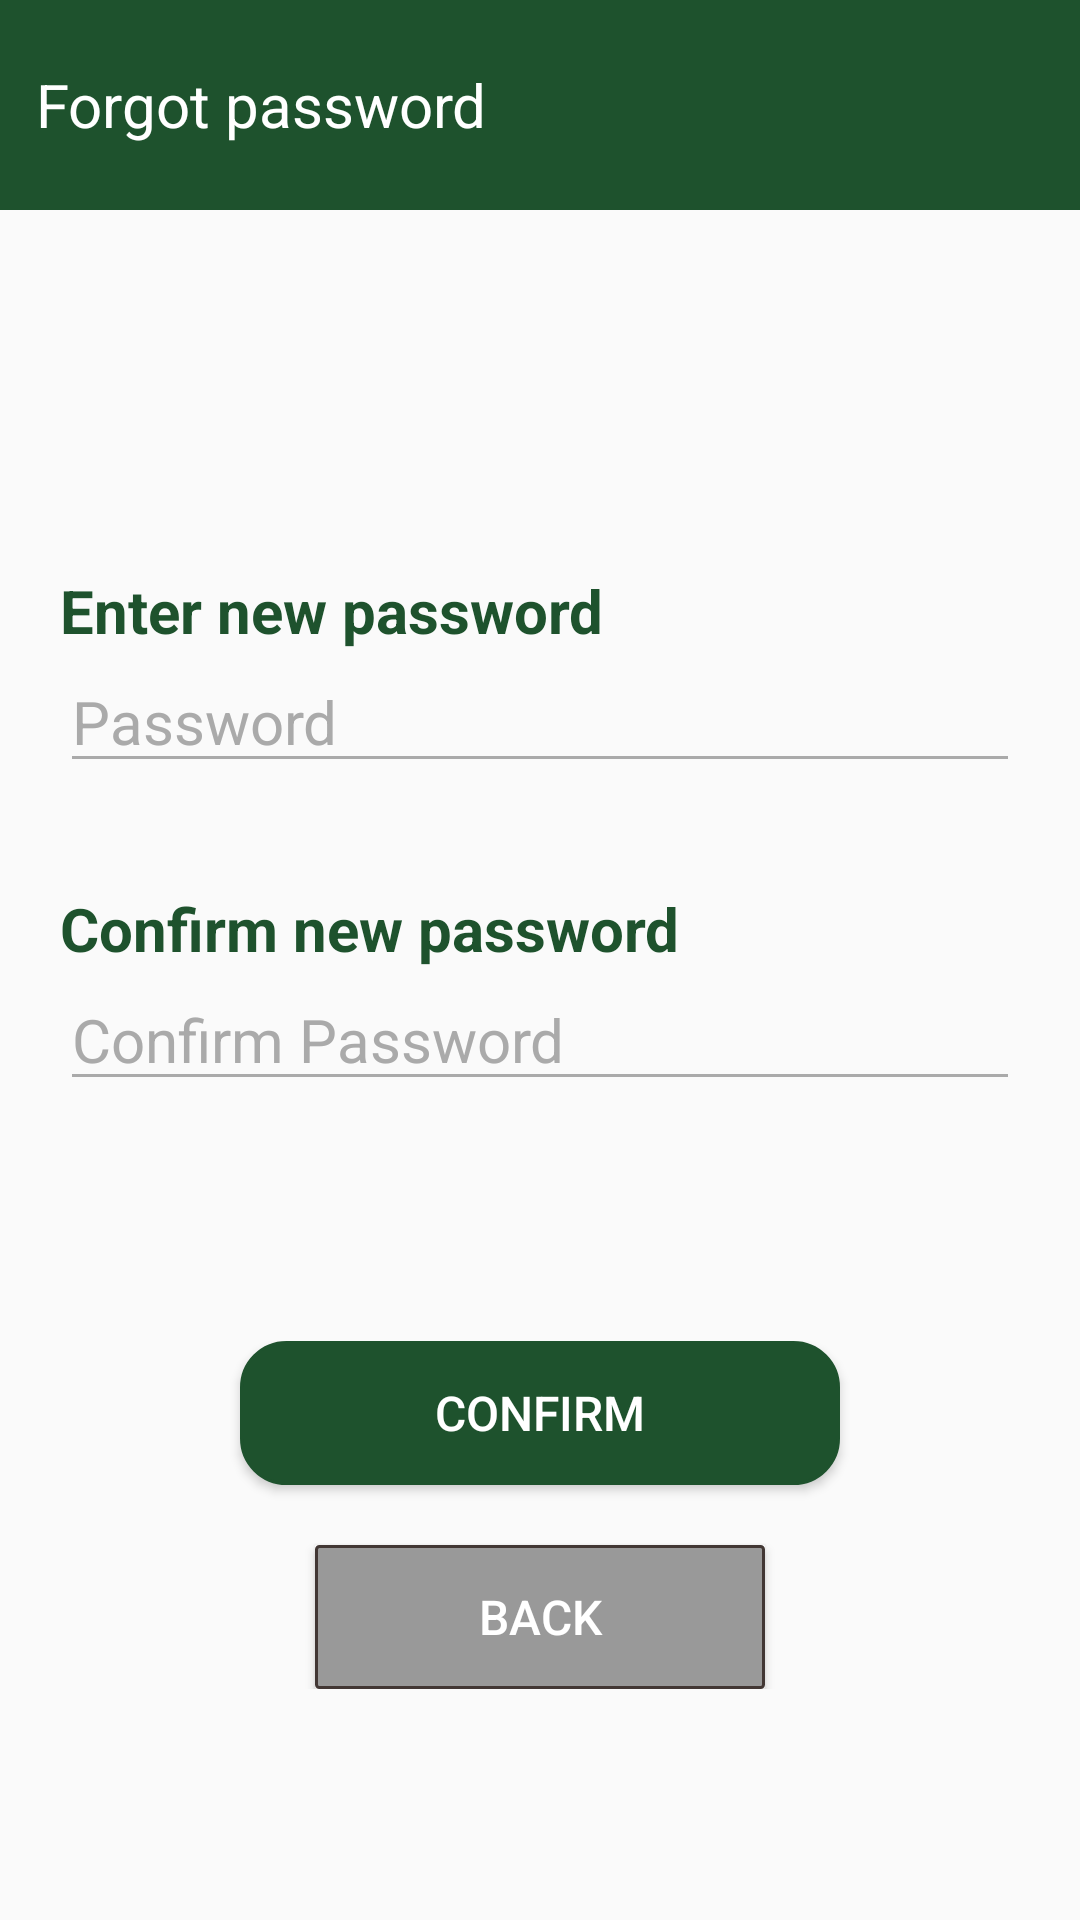

This screen was rendered from an Android layout file. Write that file and the resources it references.
<!-- AndroidManifest.xml: application theme Theme.PowerHome -->
<!-- res/layout/activity_new_password.xml -->
<?xml version="1.0" encoding="utf-8"?>
<LinearLayout
    xmlns:android="http://schemas.android.com/apk/res/android"
    xmlns:app="http://schemas.android.com/apk/res-auto"
    xmlns:tools="http://schemas.android.com/tools"
    android:id="@+id/main"
    android:layout_width="match_parent"
    android:layout_height="match_parent"
    android:orientation="vertical"
    tools:context=".activities.LoginActivity">
    <LinearLayout
        android:layout_width="match_parent"
        android:layout_height="wrap_content"
        android:background="@color/joli_vert">
        <TextView
            android:layout_width="match_parent"
            android:layout_height="70dp"
            android:text="Forgot password"
            android:textColor="@color/white"
            android:gravity="center_vertical"
            android:layout_marginStart="12dp"
            android:textSize="20dp">
        </TextView>
    </LinearLayout>

    <LinearLayout
        android:layout_width="match_parent"
        android:layout_height="wrap_content"
        android:orientation="vertical"
        android:layout_marginTop="120dp"
        android:layout_marginStart="20dp"
        android:layout_marginEnd="20dp">
        <TextView
            android:layout_width="wrap_content"
            android:layout_height="wrap_content"
            android:text="Enter new password"
            android:textStyle="bold"
            android:textSize="20sp"
            android:textColor="@color/joli_vert"/>

        <EditText
            android:id="@+id/mail"
            android:inputType="textPassword"
            android:layout_width="match_parent"
            android:layout_height="wrap_content"
            android:textSize="20sp"
            android:hint="@string/mdp"
            android:textColorHint="@android:color/darker_gray"
            android:backgroundTint="@android:color/darker_gray"
            android:textColor="@color/joli_vert">
        </EditText>
    </LinearLayout>

    <LinearLayout
        android:layout_width="match_parent"
        android:layout_height="wrap_content"
        android:orientation="vertical"
        android:layout_marginTop="35dp"
        android:layout_marginStart="20dp"
        android:layout_marginEnd="20dp">
        <TextView
            android:layout_width="wrap_content"
            android:layout_height="wrap_content"
            android:text="Confirm new password"
            android:textStyle="bold"
            android:textSize="20sp"
            android:textColor="@color/joli_vert"/>

        <EditText
            android:id="@+id/mdp"
            android:inputType="textPassword"
            android:layout_width="match_parent"
            android:layout_height="wrap_content"
            android:textSize="20sp"
            android:hint="@string/confirm_password"
            android:textColorHint="@android:color/darker_gray"
            android:backgroundTint="@android:color/darker_gray"
            android:textColor="@color/joli_vert">
        </EditText>
    </LinearLayout>

    <LinearLayout
        android:layout_width="match_parent"
        android:layout_height="wrap_content"
        android:orientation="vertical"
        android:gravity="center"
        android:layout_marginTop="80dp">
        <Button
            android:id="@+id/btnConfirm"
            android:background="@drawable/rect"
            android:layout_width="200dp"
            android:layout_height="wrap_content"
            android:text="Confirm"
            android:textColor="#FFFF"
            android:layout_marginBottom="20dp"/>
        <Button
            android:id="@+id/btnBack"
            android:layout_width="150dp"
            android:layout_height="wrap_content"
            android:text="@string/back"
            android:background="@drawable/rect3"
            android:textColor="@android:color/white"/>
    </LinearLayout>

</LinearLayout>
<!-- resources referenced by this layout -->
<resources>
  <color name="joli_vert">#1E522D</color>
  <color name="white">#FFFFFF</color>
  <!-- drawable rect (drawable) -->
  <?xml version="1.0" encoding="utf-8"?>
  <shape
      xmlns:android="http://schemas.android.com/apk/res/android"
      android:shape="rectangle">
      <stroke
          android:color="#1E522D"
          android:width="1dp"/>
      <corners
          android:radius="15dp"/>
      <solid
          android:color="#1E522D"/>
  </shape>
  <!-- drawable rect3 (drawable) -->
  <?xml version="1.0" encoding="utf-8"?>
  <shape
      xmlns:android="http://schemas.android.com/apk/res/android"
      android:shape="rectangle">
      <stroke
          android:color="#423734"
          android:width="1dp"/>
      <corners
          android:radius="1dp"/>
      <solid
          android:color="#999999"/>
  </shape>
  <string name="back">Back</string>
  <string name="confirm_password">Confirm Password</string>
  <string name="mdp">Password</string>
  <style name="Theme.PowerHome" parent="Base.Theme.PowerHome" />
  <style name="Base.Theme.PowerHome" parent="Theme.AppCompat.Light">
          <item name="colorPrimary">@color/joli_vert</item> 
          <item name="colorOnPrimary">#FFFFFF</item> 
          <item name="drawerArrowStyle">@style/DrawerIcon</item>
          <item name="android:textColor">@color/black</item>
          <item name="android:textSize">16sp</item>
      </style>
  <style name="DrawerIcon" parent="Widget.AppCompat.DrawerArrowToggle">
          <item name="color">@color/white</item>
      </style>
  <color name="black">#FF000000</color>
</resources>
